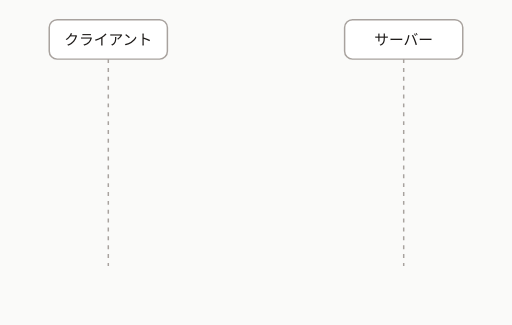
t = 0.00 s
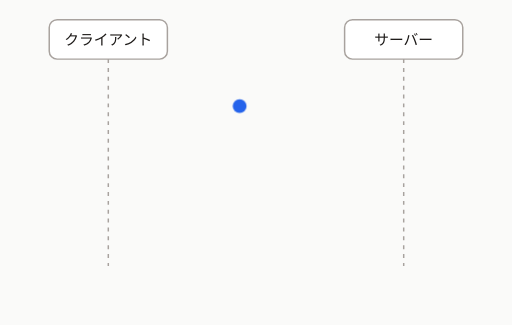
t = 1.67 s
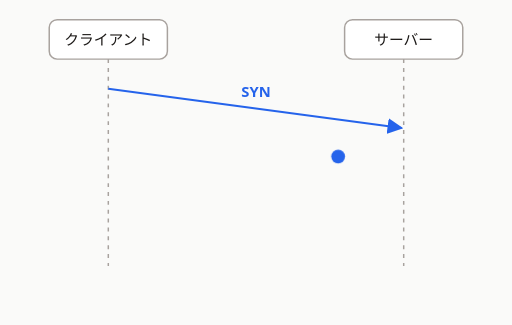
t = 3.33 s
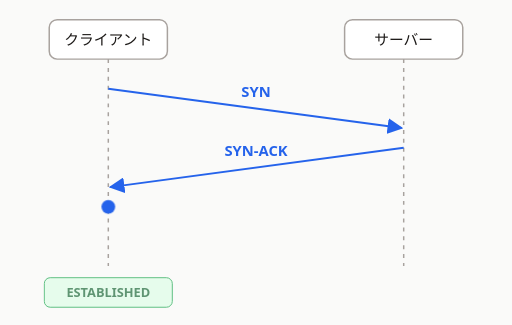
t = 5.00 s
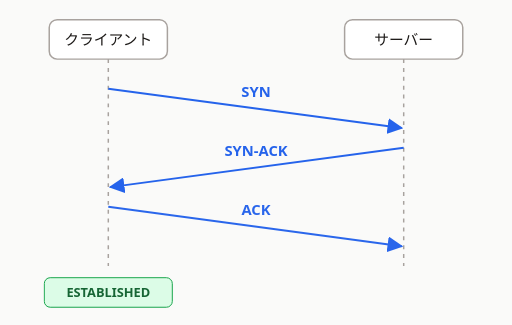
t = 6.67 s
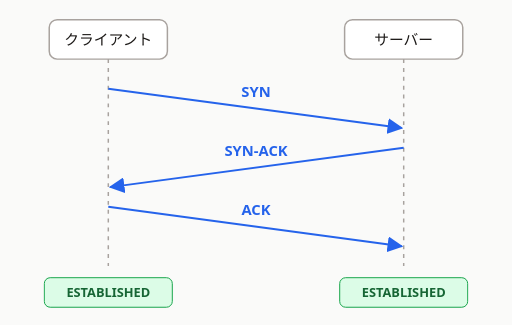
t = 8.33 s

The animated SVG that drew these frames (rendered in a browser with its animation timeline set to each time). Animation: 6 SMIL elements (animate=3,animateMotion=3), 5 CSS @keyframes rules; one cycle of 10.00 s, repeats indefinitely.

<svg xmlns="http://www.w3.org/2000/svg" viewBox="0 0 520 330" role="img" aria-labelledby="t d">
  <title id="t">TCP 3ウェイハンドシェイク</title>
  <desc id="d">クライアントが SYN、サーバーが SYN-ACK、クライアントが ACK を送り、両者が ESTABLISHED になるまでの流れ</desc>
  <defs>
    <marker id="ah" viewBox="0 0 10 10" refX="9" refY="5" markerWidth="8" markerHeight="8" orient="auto-start-reverse">
      <path d="M0,0 L10,5 L0,10 z" fill="#2563eb"/>
    </marker>
  </defs>
  <style>
    text { font: 15px system-ui, -apple-system, "Hiragino Sans", "Noto Sans JP", sans-serif; fill: #1c1917; }
    .life { stroke: #a8a29e; stroke-width: 1.5; stroke-dasharray: 4 5; }
    .node { fill: #fff; stroke: #a8a29e; stroke-width: 1.5; }
    .msg line { stroke: #2563eb; stroke-width: 2; }
    .msg text { fill: #2563eb; font-weight: 700; }
    .est rect { fill: #dcfce7; stroke: #16a34a; }
    .est text { fill: #166534; font-size: 13px; font-weight: 700; }
    .dot { fill: #2563eb; }

    /* 1 本のタイムライン（10s）。素の状態は最終フレーム＝全部表示 */
    .m1 { animation: m1 10s ease-out infinite; }
    .m2 { animation: m2 10s ease-out infinite; }
    .m3 { animation: m3 10s ease-out infinite; }
    .est-c { animation: est-c 10s ease-out infinite; }
    .est-s { animation: est-s 10s ease-out infinite; }
    @keyframes m1  { 0%,24% { opacity: 0 } 27%,95% { opacity: 1 } 100% { opacity: 0 } }
    @keyframes m2  { 0%,44% { opacity: 0 } 47%,95% { opacity: 1 } 100% { opacity: 0 } }
    @keyframes m3  { 0%,64% { opacity: 0 } 67%,95% { opacity: 1 } 100% { opacity: 0 } }
    @keyframes est-c { 0%,48% { opacity: 0 } 52%,95% { opacity: 1 } 100% { opacity: 0 } }
    @keyframes est-s { 0%,68% { opacity: 0 } 72%,95% { opacity: 1 } 100% { opacity: 0 } }

    @media (prefers-reduced-motion: reduce) {
      * { animation: none !important; }
      .dot { display: none; }
    }
  </style>

  <rect width="520" height="330" fill="#fafaf9"/>

  <rect class="node" x="50" y="20" width="120" height="40" rx="8"/>
  <text x="110" y="46" text-anchor="middle">クライアント</text>
  <rect class="node" x="350" y="20" width="120" height="40" rx="8"/>
  <text x="410" y="46" text-anchor="middle">サーバー</text>
  <line class="life" x1="110" y1="60" x2="110" y2="270"/>
  <line class="life" x1="410" y1="60" x2="410" y2="270"/>

  <g class="msg m1">
    <line x1="110" y1="90" x2="408" y2="130" marker-end="url(#ah)"/>
    <text x="260" y="98" text-anchor="middle">SYN</text>
  </g>
  <g class="msg m2">
    <line x1="410" y1="150" x2="112" y2="190" marker-end="url(#ah)"/>
    <text x="260" y="158" text-anchor="middle">SYN-ACK</text>
  </g>
  <g class="msg m3">
    <line x1="110" y1="210" x2="408" y2="250" marker-end="url(#ah)"/>
    <text x="260" y="218" text-anchor="middle">ACK</text>
  </g>

  <!-- パケットの移動（流れ）。到着した瞬間に矢印が確定する -->
  <circle class="dot" r="7" opacity="0">
    <animateMotion dur="10s" repeatCount="indefinite" path="M110,90 L410,130" keyPoints="0;0;1;1" keyTimes="0;0.1;0.25;1" calcMode="linear"/>
    <animate attributeName="opacity" dur="10s" repeatCount="indefinite" values="0;0;1;1;0;0" keyTimes="0;0.1;0.1;0.25;0.26;1"/>
  </circle>
  <circle class="dot" r="7" opacity="0">
    <animateMotion dur="10s" repeatCount="indefinite" path="M410,150 L110,190" keyPoints="0;0;1;1" keyTimes="0;0.3;0.45;1" calcMode="linear"/>
    <animate attributeName="opacity" dur="10s" repeatCount="indefinite" values="0;0;1;1;0;0" keyTimes="0;0.3;0.3;0.45;0.46;1"/>
  </circle>
  <circle class="dot" r="7" opacity="0">
    <animateMotion dur="10s" repeatCount="indefinite" path="M110,210 L410,250" keyPoints="0;0;1;1" keyTimes="0;0.5;0.65;1" calcMode="linear"/>
    <animate attributeName="opacity" dur="10s" repeatCount="indefinite" values="0;0;1;1;0;0" keyTimes="0;0.5;0.5;0.65;0.66;1"/>
  </circle>

  <!-- 因果: クライアントは SYN-ACK 受信後、サーバーは ACK 受信後に ESTABLISHED になる -->
  <g class="est est-c">
    <rect x="45" y="282" width="130" height="30" rx="6"/>
    <text x="110" y="302" text-anchor="middle">ESTABLISHED</text>
  </g>
  <g class="est est-s">
    <rect x="345" y="282" width="130" height="30" rx="6"/>
    <text x="410" y="302" text-anchor="middle">ESTABLISHED</text>
  </g>
</svg>
